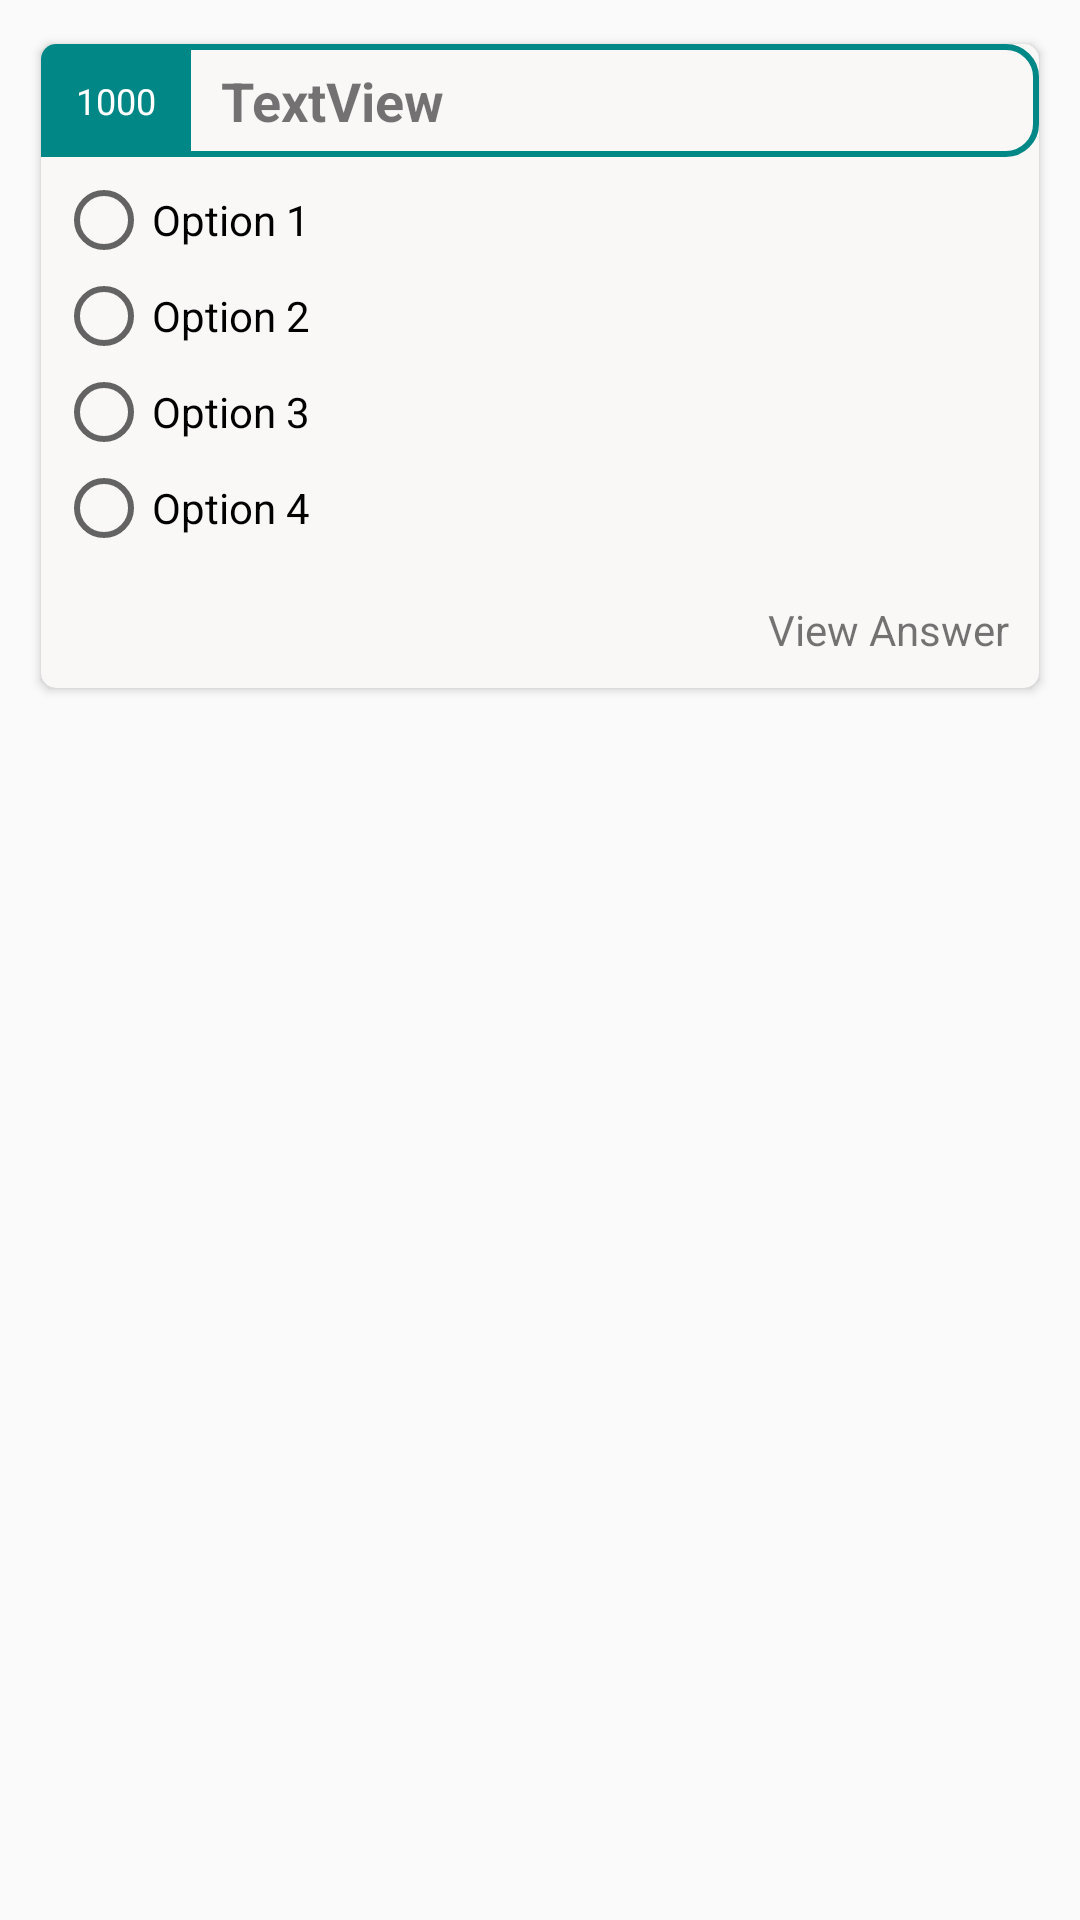

Android layout source for this screen:
<!-- AndroidManifest.xml: application theme Theme.PoliceBhartiKatta -->
<!-- res/layout/card_sarav_questions.xml -->
<?xml version="1.0" encoding="utf-8"?>
<RelativeLayout xmlns:android="http://schemas.android.com/apk/res/android"
    xmlns:app="http://schemas.android.com/apk/res-auto"
    android:layout_width="match_parent"
    android:layout_height="wrap_content"
    android:padding="10dp">

    <androidx.cardview.widget.CardView
        android:layout_width="match_parent"
        android:layout_height="wrap_content"
        app:cardBackgroundColor="#FAF7F7"
        app:cardCornerRadius="5dp"
        app:cardUseCompatPadding="true">

        <LinearLayout
            android:layout_width="match_parent"
            android:layout_height="match_parent"
            android:orientation="vertical">

            <LinearLayout
                android:layout_width="match_parent"
                android:layout_height="wrap_content"
                android:background="@drawable/outline"
                android:orientation="horizontal">

                <TextView
                    android:id="@+id/txt_srno"
                    android:layout_width="100dp"
                    android:layout_height="match_parent"
                    android:layout_weight="1"
                    android:background="@color/teal_700"
                    android:gravity="center"
                    android:padding="10dp"
                    android:text="1000"
                    android:textColor="#FFFFFF"
                    android:textSize="12sp" />

                <TextView
                    android:id="@+id/txt_question"
                    android:layout_width="match_parent"
                    android:layout_height="match_parent"
                    android:layout_marginLeft="5dp"
                    android:layout_weight="1"
                    android:gravity="center|start"
                    android:padding="5dp"
                    android:text="TextView"
                    android:textSize="18sp"
                    android:textStyle="bold" />
            </LinearLayout>

            <LinearLayout
                android:layout_width="match_parent"
                android:layout_height="wrap_content"
                android:orientation="vertical"
                android:padding="5dp">

                <RadioGroup
                    android:id="@+id/rg_opt"
                    android:layout_width="match_parent"
                    android:layout_height="match_parent"
                    android:layout_margin="0dp">

                    <RadioButton
                        android:id="@+id/rb_opt1"
                        android:layout_width="match_parent"
                        android:layout_height="wrap_content"
                        android:drawablePadding="0dp"
                        android:text="Option 1" />

                    <RadioButton
                        android:id="@+id/rb_opt2"
                        android:layout_width="match_parent"
                        android:layout_height="wrap_content"
                        android:drawablePadding="0dp"
                        android:text="Option 2" />

                    <RadioButton
                        android:id="@+id/rb_opt3"
                        android:layout_width="match_parent"
                        android:layout_height="wrap_content"
                        android:drawablePadding="0dp"
                        android:text="Option 3" />

                    <RadioButton
                        android:id="@+id/rb_opt4"
                        android:layout_width="match_parent"
                        android:layout_height="wrap_content"
                        android:drawablePadding="0dp"
                        android:text="Option 4" />
                </RadioGroup>
            </LinearLayout>

            <LinearLayout
                android:layout_width="match_parent"
                android:layout_height="wrap_content"
                android:orientation="horizontal">

                <TextView
                    android:layout_width="wrap_content"
                    android:layout_height="wrap_content"
                    android:layout_weight="1"
                    android:padding="10dp" />

                <TextView
                    android:id="@+id/txt_viewanswer"
                    android:layout_width="wrap_content"
                    android:layout_height="wrap_content"
                    android:layout_weight="1"
                    android:gravity="right"
                    android:padding="10dp"
                    android:text="View Answer" />

            </LinearLayout>

            <LinearLayout
                android:id="@+id/ll_answerdetails"
                android:layout_width="match_parent"
                android:layout_height="wrap_content"
                android:layout_weight="1"
                android:orientation="vertical"
                android:visibility="gone">

                <TextView
                    android:layout_width="match_parent"
                    android:layout_height="wrap_content"
                    android:background="@color/teal_700"
                    android:padding="10dp"
                    android:text="Answer Details"
                    android:textColor="#FFFFFF" />

                <TextView
                    android:id="@+id/txt_correctanswer"
                    android:layout_width="match_parent"
                    android:layout_height="wrap_content"
                    android:padding="10dp"
                    android:text="Correct Answer : 40"
                    android:textColor="#2E7D32"
                    android:textStyle="bold" />

                <TextView
                    android:id="@+id/txt_details"
                    android:layout_width="match_parent"
                    android:layout_height="wrap_content"
                    android:padding="10dp"
                    android:text="This answser sdh ajkad jjkadh ehjhad" />
            </LinearLayout>

        </LinearLayout>
    </androidx.cardview.widget.CardView>

</RelativeLayout>
<!-- resources referenced by this layout -->
<resources>
  <color name="teal_700">#FF018786</color>
  <!-- drawable outline (drawable) -->
  <?xml version="1.0" encoding="utf-8"?>
  <shape xmlns:android="http://schemas.android.com/apk/res/android"
      android:shape="rectangle">
      <corners
          android:radius="10dp"
        />
      <stroke
          android:width="2dp"
          android:color="@color/teal_700" />
  </shape>
  <style name="Theme.PoliceBhartiKatta" parent="Theme.Design.Light">
          
          <item name="colorPrimary">@color/purple_500</item>
          <item name="colorPrimaryVariant">@color/purple_700</item>
          <item name="colorOnPrimary">@color/white</item>
          
          <item name="colorSecondary">@color/teal_200</item>
          <item name="colorSecondaryVariant">@color/teal_700</item>
          <item name="colorOnSecondary">@color/black</item>
          
          <item name="android:statusBarColor" tools:targetApi="l">?attr/colorPrimaryVariant</item>
          
      </style>
  <color name="purple_500">#048172</color>
  <color name="purple_700">#00695C</color>
  <color name="white">#FFFFFFFF</color>
  <color name="teal_200">#FF03DAC5</color>
  <color name="black">#FF000000</color>
</resources>
